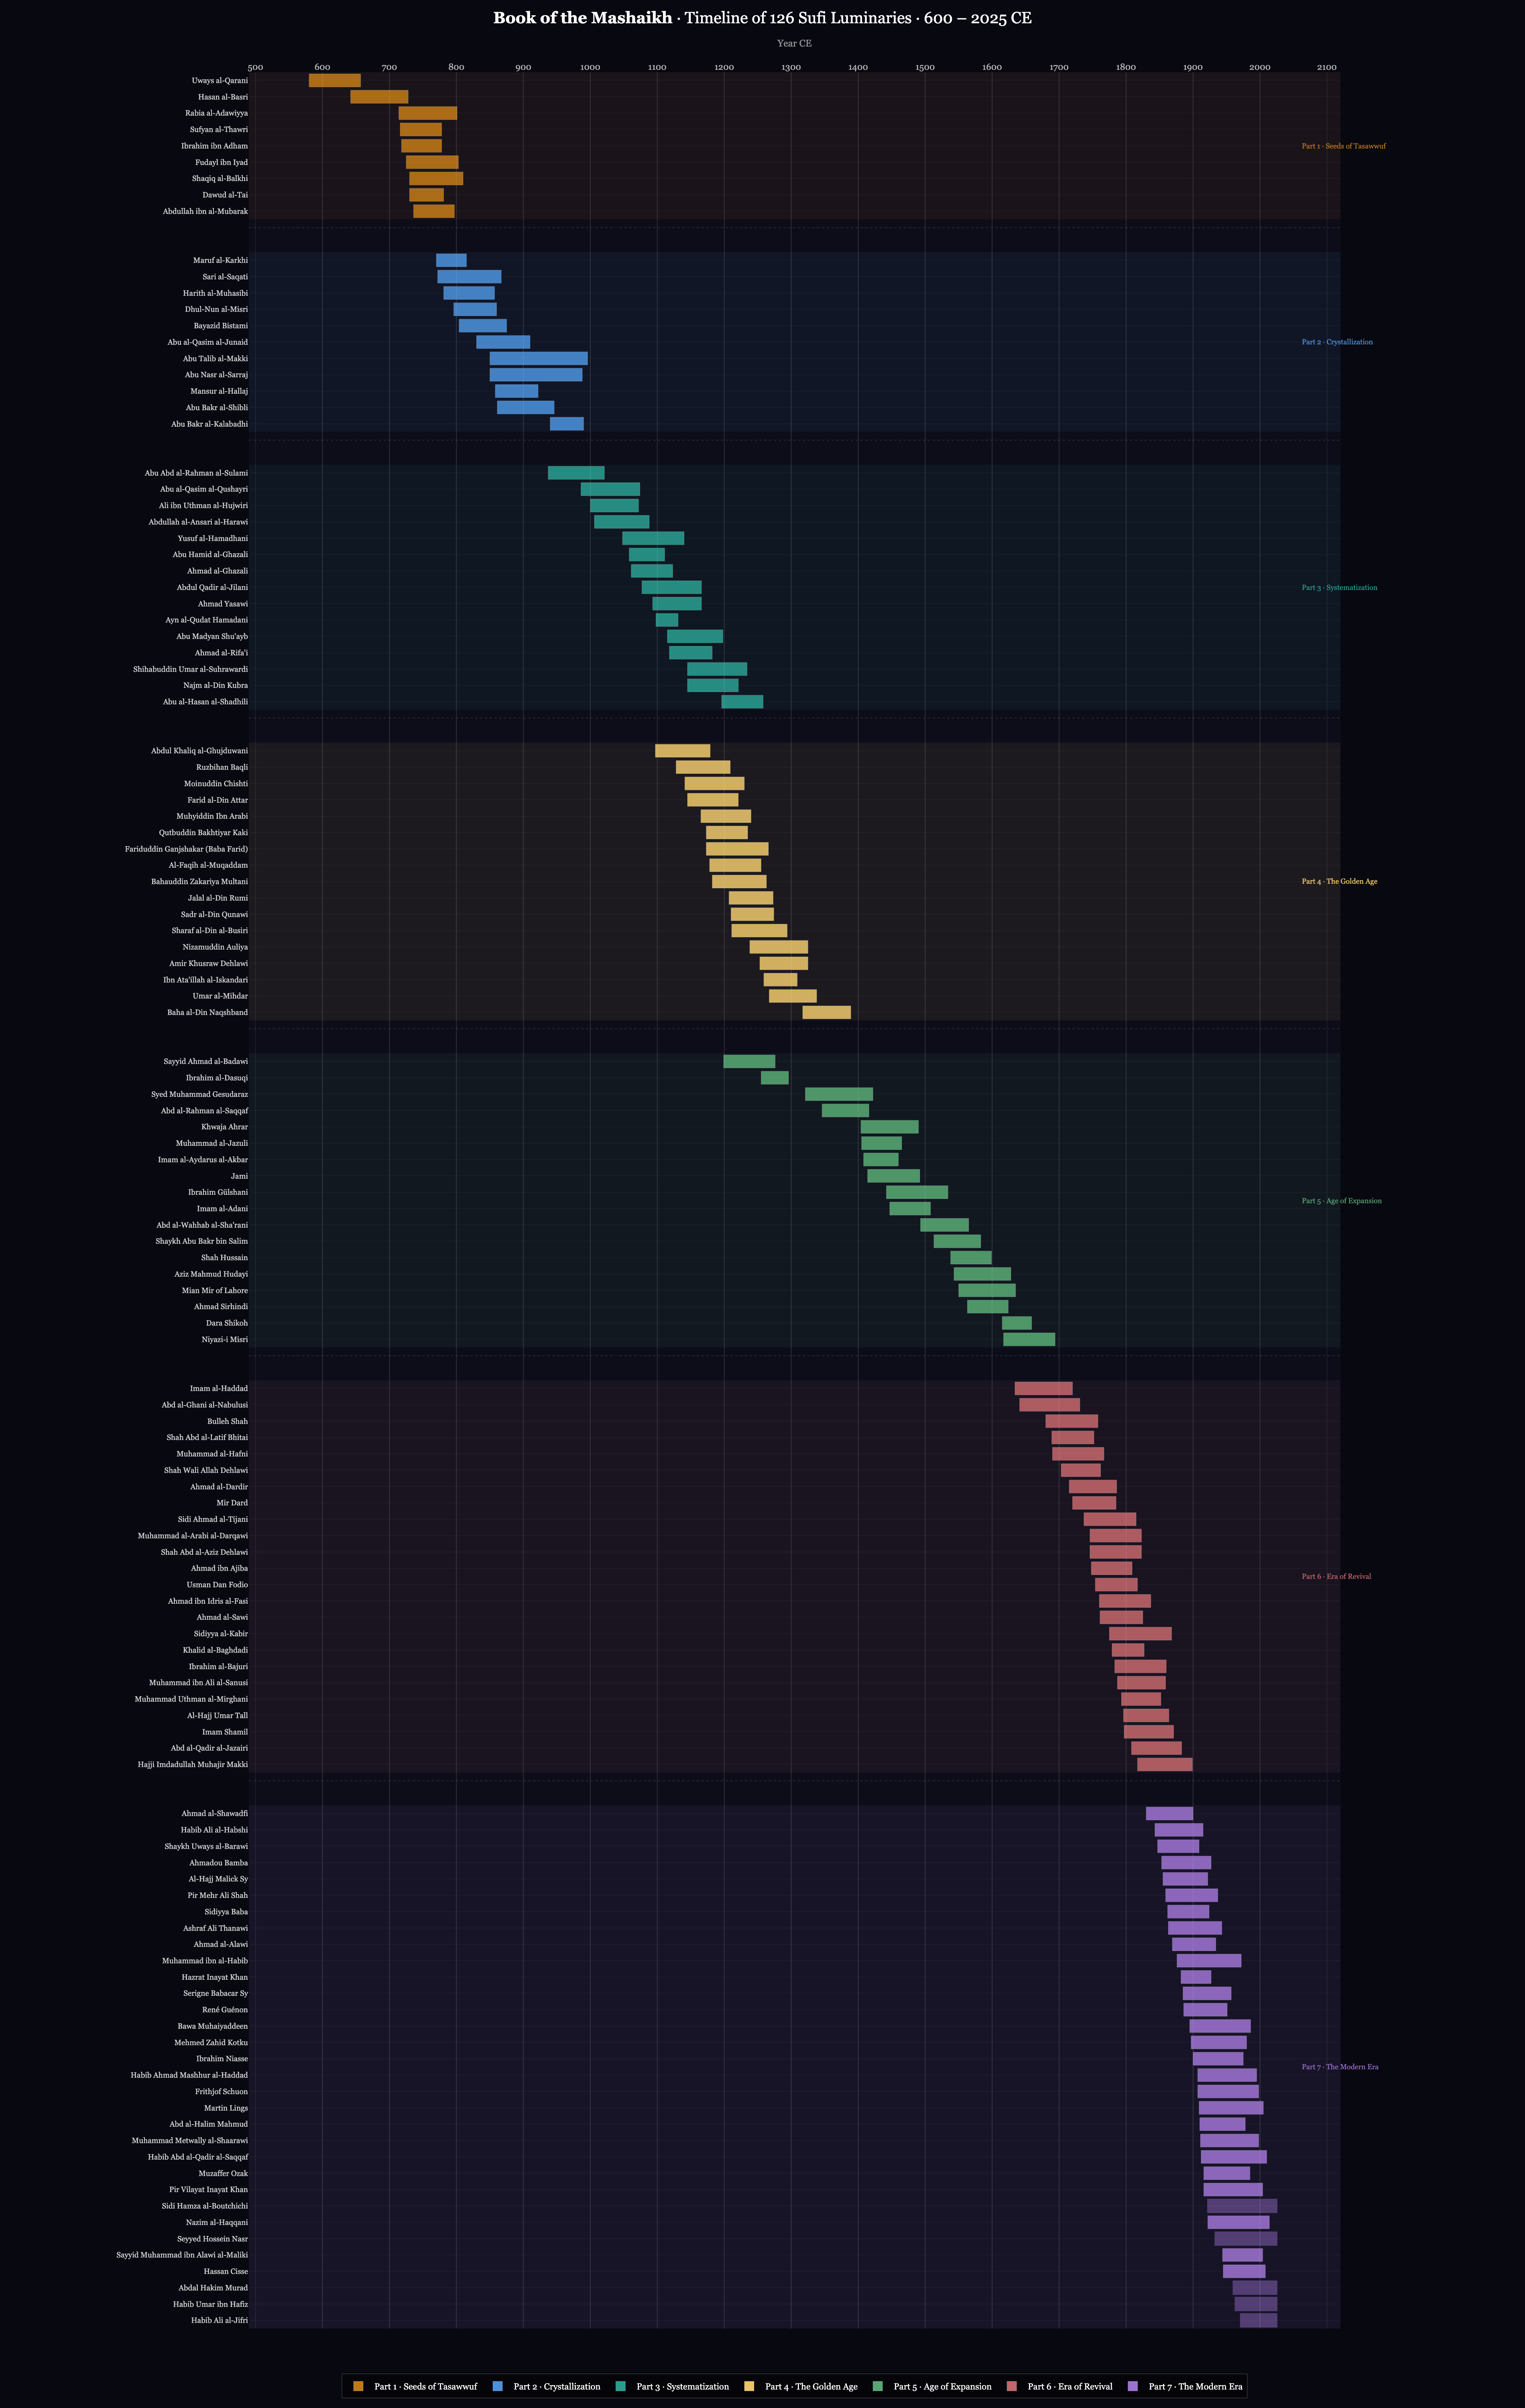

Python code for this plot:
import pandas as pd
import plotly.graph_objects as go

# ── Load data ──────────────────────────────────────────────────────────────────
df = pd.read_csv("timeline_data.csv")
df = df.sort_values(["part", "born_ce"]).reset_index(drop=True)

# ── Era configuration ──────────────────────────────────────────────────────────
ERA = {
    1: {"label": "Part 1 · Seeds of Tasawwuf",          "color": "#C17817"},
    2: {"label": "Part 2 · Crystallization",             "color": "#4A90D9"},
    3: {"label": "Part 3 · Systematization",             "color": "#2A9D8F"},
    4: {"label": "Part 4 · The Golden Age",              "color": "#E9C46A"},
    5: {"label": "Part 5 · Age of Expansion",            "color": "#57A773"},
    6: {"label": "Part 6 · Era of Revival",              "color": "#C1666B"},
    7: {"label": "Part 7 · The Modern Era",              "color": "#9B72CF"},
}

# ── Build y-axis layout ────────────────────────────────────────────────────────
# Assign a y-integer to every figure, with a 2-row gap between eras.
y_tick_vals = []
y_tick_text = []
era_spans   = {}   # part -> (y_start, y_end)
current_y   = 0

for part_num in range(1, 8):
    part_df   = df[df["part"] == part_num]
    era_start = current_y

    for _, row in part_df.iterrows():
        y_tick_vals.append(current_y)
        y_tick_text.append(row["name"])
        current_y += 1

    era_spans[part_num] = (era_start, current_y - 1)

    if part_num < 7:
        current_y += 2          # gap between eras

total_rows = current_y

# ── Build figure ───────────────────────────────────────────────────────────────
fig = go.Figure()

# 1. Era background shading
for part_num, (y0, y1) in era_spans.items():
    fig.add_hrect(
        y0=y0 - 0.5, y1=y1 + 0.5,
        fillcolor=ERA[part_num]["color"],
        opacity=0.07,
        line_width=0,
        layer="below",
    )

# 2. Horizontal bars — one trace per era so the legend works
for part_num in range(1, 8):
    part_df    = df[df["part"] == part_num]
    color      = ERA[part_num]["color"]
    era_start  = era_spans[part_num][0]

    for idx, (_, row) in enumerate(part_df.iterrows()):
        y        = era_start + idx
        duration = row["died_ce"] - row["born_ce"]
        living   = bool(row["living"])

        fig.add_trace(go.Bar(
            x=[duration],
            y=[y],
            base=[row["born_ce"]],
            orientation="h",
            marker=dict(
                color=color,
                opacity=0.45 if living else 0.88,
                line=dict(
                    color="rgba(255,255,255,0.35)" if not living
                          else color,
                    width=0.4 if not living else 1.5,
                ),
            ),
            name=ERA[part_num]["label"],
            legendgroup=f"part{part_num}",
            showlegend=(idx == 0),        # one legend entry per era
            hovertemplate=(
                f"<b>{row['name']}</b><br>"
                f"Chapter {row['chapter']}<br>"
                f"Born: {row['born_ce']} CE<br>"
                + ("Still living" if living
                   else f"Died: {int(row['died_ce'])} CE")
                + "<br>"
                f"<i>{row['era_label']}</i>"
                "<extra></extra>"
            ),
        ))

# 3. Era divider lines
for part_num in range(1, 7):
    _, y_end = era_spans[part_num]
    fig.add_hline(
        y=y_end + 1,
        line_color="rgba(255,255,255,0.12)",
        line_width=1,
        line_dash="dot",
    )

# 4. Century grid lines + labels at top
for year in range(600, 2100, 100):
    fig.add_vline(
        x=year,
        line_color="rgba(255,255,255,0.07)",
        line_width=1,
    )

# 5. Era labels on the right-hand side
for part_num, (y0, y1) in era_spans.items():
    fig.add_annotation(
        x=2060, y=(y0 + y1) / 2,
        text=ERA[part_num]["label"],
        showarrow=False,
        font=dict(size=9, color=ERA[part_num]["color"]),
        xanchor="left",
        xref="x",
        yref="y",
    )

# ── Layout ─────────────────────────────────────────────────────────────────────
height = max(3000, total_rows * 19 + 120)

fig.update_layout(
    title=dict(
        text=(
            "<b>Book of the Mashaikh</b>"
            " · Timeline of 126 Sufi Luminaries"
            " · 600 – 2025 CE"
        ),
        font=dict(size=20, color="white", family="Georgia, serif"),
        x=0.5,
        xanchor="center",
        y=0.995,
        yanchor="top",
    ),
    xaxis=dict(
        title=dict(
            text="Year CE",
            font=dict(color="rgba(255,255,255,0.55)", size=12),
        ),
        range=[490, 2120],
        tickmode="linear",
        dtick=100,
        tickfont=dict(color="rgba(255,255,255,0.7)", size=11),
        gridcolor="rgba(255,255,255,0.07)",
        zeroline=False,
        showgrid=True,
        side="top",              # year labels at top AND bottom
        mirror=True,
    ),
    yaxis=dict(
        tickmode="array",
        tickvals=y_tick_vals,
        ticktext=y_tick_text,
        tickfont=dict(size=9.5, color="rgba(255,255,255,0.82)"),
        gridcolor="rgba(255,255,255,0.03)",
        range=[-0.5, total_rows + 0.5],
        autorange="reversed",   # earliest era at the top
    ),
    legend=dict(
        orientation="h",
        x=0.5, xanchor="center",
        y=-0.02, yanchor="top",
        font=dict(size=11, color="white"),
        bgcolor="rgba(0,0,0,0.4)",
        bordercolor="rgba(255,255,255,0.15)",
        borderwidth=1,
        traceorder="normal",
    ),
    plot_bgcolor="#0d0d1a",
    paper_bgcolor="#080810",
    font=dict(color="white", family="Georgia, serif"),
    height=height,
    width=1900,
    margin=dict(l=310, r=230, t=90, b=70),
    barmode="overlay",
)

# ── Export ─────────────────────────────────────────────────────────────────────
fig.write_html("timeline.html")
print(f"Saved: timeline.html  ({total_rows} rows, height={height}px)")

# Static image requires kaleido:  pip install kaleido
try:
    fig.write_image("timeline.png", scale=2)
    print("Saved: timeline.png")
except Exception as e:
    print(f"PNG skipped (install kaleido to enable): {e}")

fig.show()
